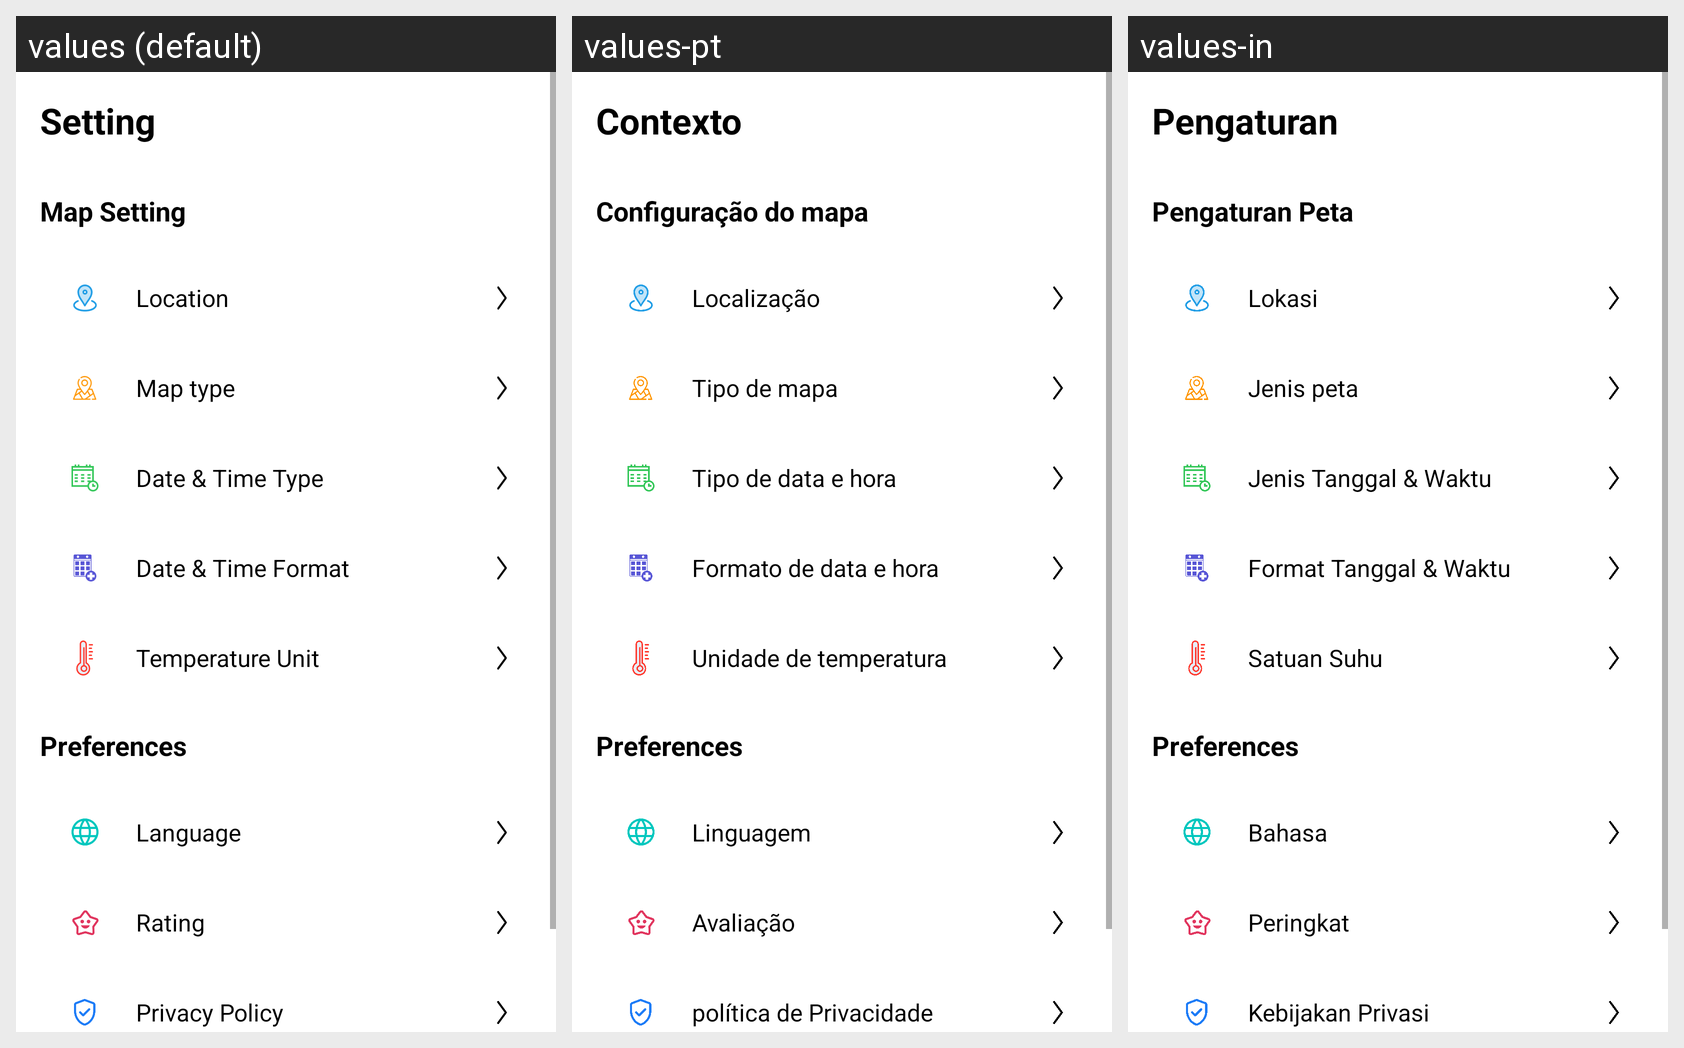

Strings drawn on this Android screen and how each of the app's shown locales translates them:
Android screen res/layout/fragment_settings.xml rendered under 3 locales, left to right: values (default), values-pt, values-in. Device: Nexus 5 (rendered at 1080×1920; each locale shown at half size, 540×960, under a caption strip naming it); theme Theme.BaseProject.
Other locales in the repository, not shown: values-ar, values-bn, values-de, values-es, values-fr, values-hi, values-it, values-ko, values-ru.
Strings drawn on this screen, with the default value and each locale's value (text and hints the layout hard-codes, and strings that could not be matched under every locale, appear in the picture but are not listed):

setting
  values: Setting
  values-pt: Contexto
  values-in: Pengaturan

setting_map
  values: Map Setting
  values-pt: Configuração do mapa
  values-in: Pengaturan Peta

location
  values: Location
  values-pt: Localização
  values-in: Lokasi

map_type
  values: Map type
  values-pt: Tipo de mapa
  values-in: Jenis peta

date_amp_time_type
  values: Date & Time Type
  values-pt: Tipo de data e hora
  values-in: Jenis Tanggal & Waktu

date_amp_time_format
  values: Date & Time Format
  values-pt: Formato de data e hora
  values-in: Format Tanggal & Waktu

temperature_unit
  values: Temperature Unit
  values-pt: Unidade de temperatura
  values-in: Satuan Suhu

language
  values: Language
  values-pt: Linguagem
  values-in: Bahasa

rating
  values: Rating
  values-pt: Avaliação
  values-in: Peringkat

privacy_policy
  values: Privacy Policy
  values-pt: política de Privacidade
  values-in: Kebijakan Privasi
